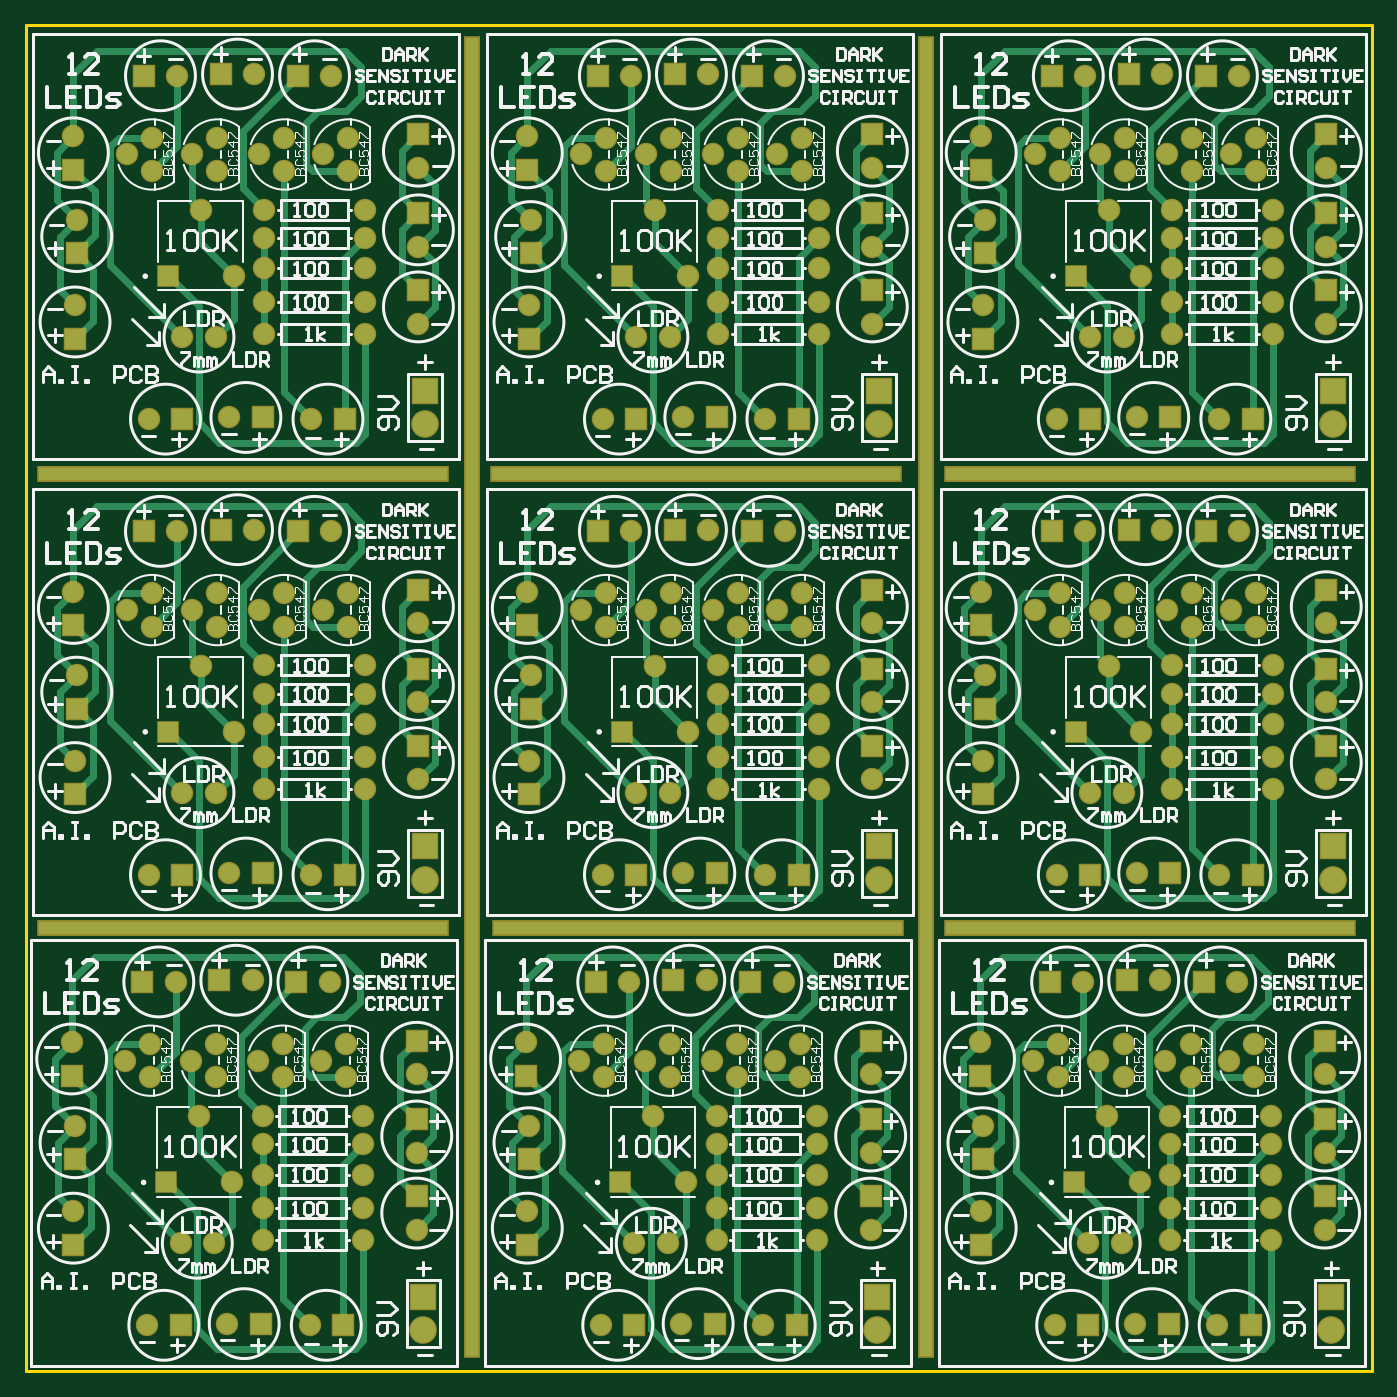
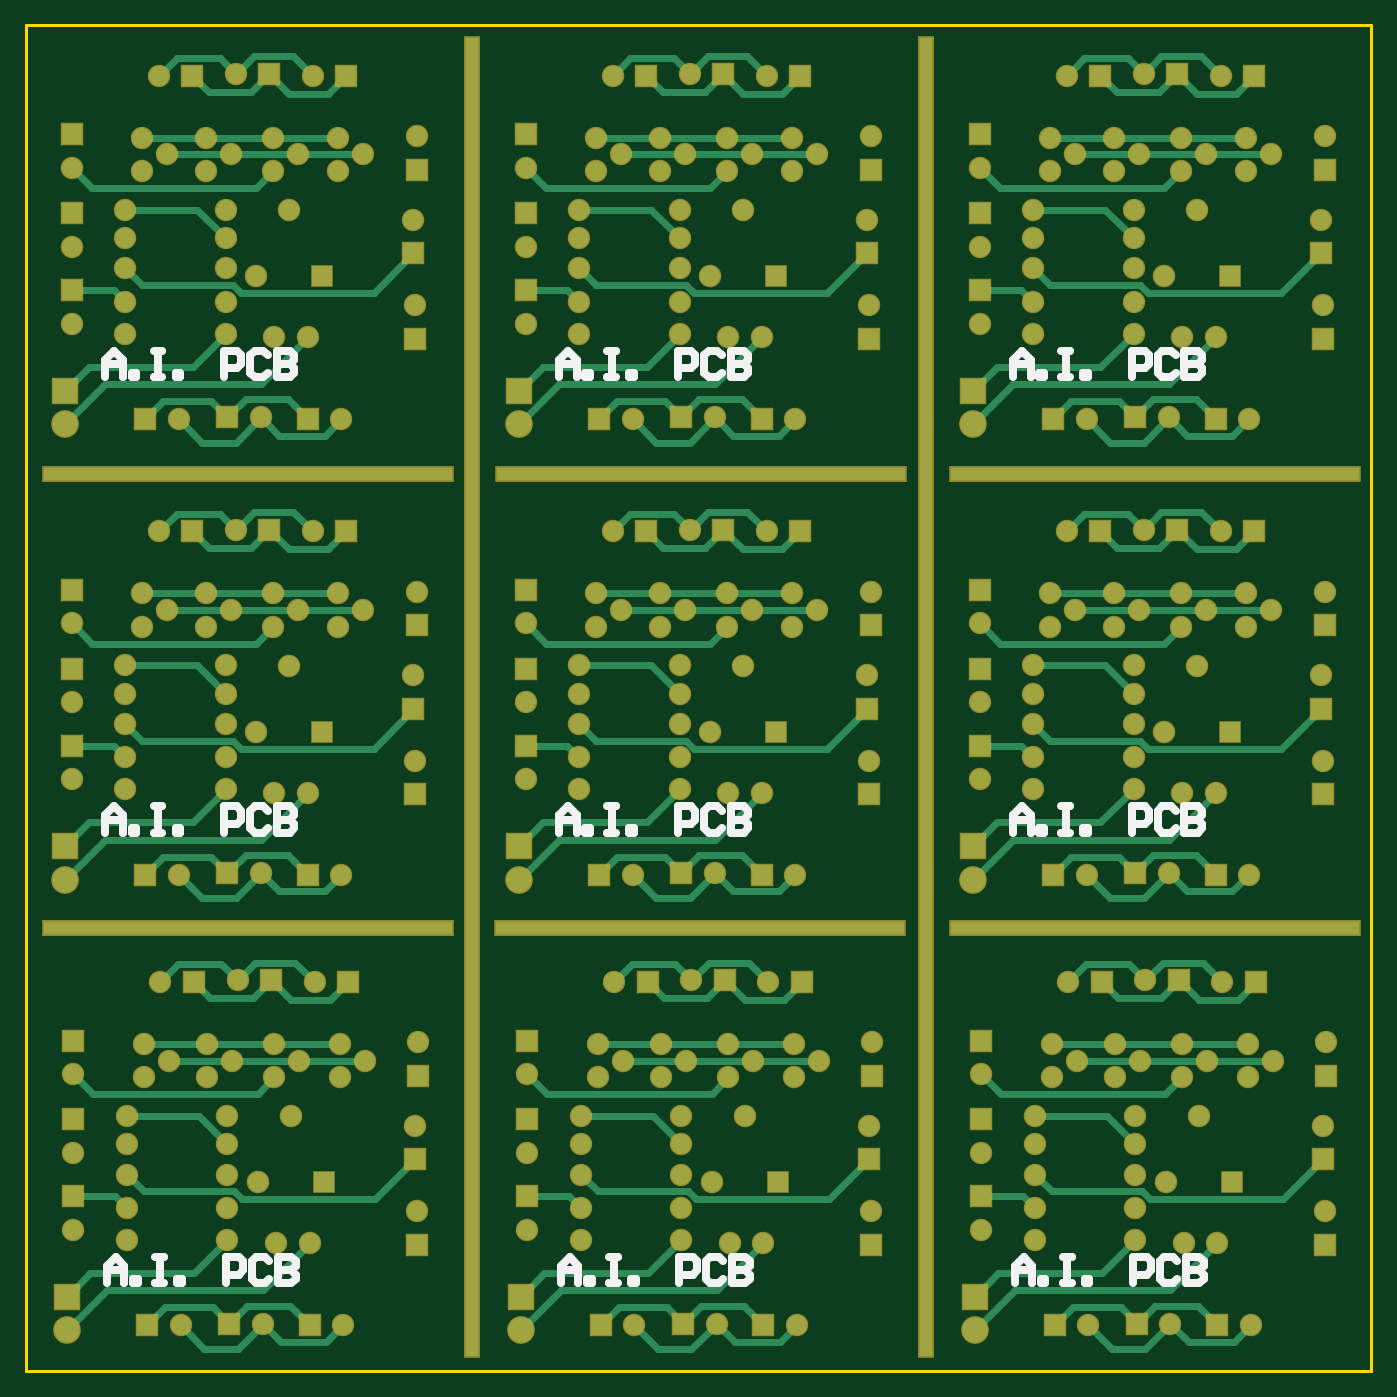
Circuit board: 8 layer files. Board 102.0 x 102.0 mm.
- drill: PCB2-RectHoles.TXT (398 bytes)
- bottom_copper: PCB2.GBL (41601 bytes)
- bottom_silk: PCB2.GBO (6370 bytes)
- bottom_mask: PCB2.GBS (10749 bytes)
- outline: PCB2.GKO (176 bytes)
- top_copper: PCB2.GTL (47072 bytes)
- top_silk: PCB2.GTO (115278 bytes)
- top_mask: PCB2.GTS (10748 bytes)

=== drill: PCB2-RectHoles.TXT ===
M48
;Layer_Color=9474304
;FILE_FORMAT=2:5
INCH,LZ
;TYPE=PLATED
T3F00S00C0.03937
%
G90
G05
T03
G00X0276445Y0132
M15
G01X0394555
M16
G00X02685Y0006118
M15
G01Y0395882
M16
G00X0133Y0006118
M15
G01Y0395882
M16
G00X0141445Y0132
M15
G01X0259555
M16
G00X0005445Y0132
M15
G01X0123555
M16
G00X0005445Y02675
M15
G01X0123555
M16
G00X0140945Y02675
M15
G01X0259055
M16
G00X0276445Y02675
M15
G01X0394555
M16
M30

=== bottom_copper: PCB2.GBL (41601 bytes, source omitted) ===
=== bottom_silk: PCB2.GBO ===
G04 Layer_Color=32896*
%FSLAX25Y25*%
%MOIN*%
G70*
G01*
G75*
%ADD36C,0.02362*%
D36*
X107000Y160500D02*
Y165748D01*
X104376Y168371D01*
X101752Y165748D01*
Y160500D01*
Y164436D01*
X107000D01*
X99129Y160500D02*
Y161812D01*
X97817D01*
Y160500D01*
X99129D01*
X92569Y168371D02*
X89945D01*
X91257D01*
Y160500D01*
X92569D01*
X89945D01*
X86009D02*
Y161812D01*
X84698D01*
Y160500D01*
X86009D01*
X71578D02*
Y168371D01*
X67643D01*
X66331Y167060D01*
Y164436D01*
X67643Y163124D01*
X71578D01*
X58459Y167060D02*
X59771Y168371D01*
X62395D01*
X63707Y167060D01*
Y161812D01*
X62395Y160500D01*
X59771D01*
X58459Y161812D01*
X55835Y168371D02*
Y160500D01*
X51900D01*
X50588Y161812D01*
Y163124D01*
X51900Y164436D01*
X55835D01*
X51900D01*
X50588Y165748D01*
Y167060D01*
X51900Y168371D01*
X55835D01*
X378000Y160500D02*
Y165748D01*
X375376Y168371D01*
X372752Y165748D01*
Y160500D01*
Y164436D01*
X378000D01*
X370128Y160500D02*
Y161812D01*
X368817D01*
Y160500D01*
X370128D01*
X363569Y168371D02*
X360945D01*
X362257D01*
Y160500D01*
X363569D01*
X360945D01*
X357009D02*
Y161812D01*
X355697D01*
Y160500D01*
X357009D01*
X342578D02*
Y168371D01*
X338643D01*
X337331Y167060D01*
Y164436D01*
X338643Y163124D01*
X342578D01*
X329459Y167060D02*
X330771Y168371D01*
X333395D01*
X334707Y167060D01*
Y161812D01*
X333395Y160500D01*
X330771D01*
X329459Y161812D01*
X326835Y168371D02*
Y160500D01*
X322900D01*
X321588Y161812D01*
Y163124D01*
X322900Y164436D01*
X326835D01*
X322900D01*
X321588Y165748D01*
Y167060D01*
X322900Y168371D01*
X326835D01*
X242500Y160500D02*
Y165748D01*
X239876Y168371D01*
X237252Y165748D01*
Y160500D01*
Y164436D01*
X242500D01*
X234629Y160500D02*
Y161812D01*
X233317D01*
Y160500D01*
X234629D01*
X228069Y168371D02*
X225445D01*
X226757D01*
Y160500D01*
X228069D01*
X225445D01*
X221509D02*
Y161812D01*
X220198D01*
Y160500D01*
X221509D01*
X207078D02*
Y168371D01*
X203143D01*
X201831Y167060D01*
Y164436D01*
X203143Y163124D01*
X207078D01*
X193959Y167060D02*
X195271Y168371D01*
X197895D01*
X199207Y167060D01*
Y161812D01*
X197895Y160500D01*
X195271D01*
X193959Y161812D01*
X191335Y168371D02*
Y160500D01*
X187400D01*
X186088Y161812D01*
Y163124D01*
X187400Y164436D01*
X191335D01*
X187400D01*
X186088Y165748D01*
Y167060D01*
X187400Y168371D01*
X191335D01*
X107000Y296500D02*
Y301748D01*
X104376Y304372D01*
X101752Y301748D01*
Y296500D01*
Y300436D01*
X107000D01*
X99129Y296500D02*
Y297812D01*
X97817D01*
Y296500D01*
X99129D01*
X92569Y304372D02*
X89945D01*
X91257D01*
Y296500D01*
X92569D01*
X89945D01*
X86009D02*
Y297812D01*
X84698D01*
Y296500D01*
X86009D01*
X71578D02*
Y304372D01*
X67643D01*
X66331Y303060D01*
Y300436D01*
X67643Y299124D01*
X71578D01*
X58459Y303060D02*
X59771Y304372D01*
X62395D01*
X63707Y303060D01*
Y297812D01*
X62395Y296500D01*
X59771D01*
X58459Y297812D01*
X55835Y304372D02*
Y296500D01*
X51900D01*
X50588Y297812D01*
Y299124D01*
X51900Y300436D01*
X55835D01*
X51900D01*
X50588Y301748D01*
Y303060D01*
X51900Y304372D01*
X55835D01*
X378000Y296500D02*
Y301748D01*
X375376Y304372D01*
X372752Y301748D01*
Y296500D01*
Y300436D01*
X378000D01*
X370128Y296500D02*
Y297812D01*
X368817D01*
Y296500D01*
X370128D01*
X363569Y304372D02*
X360945D01*
X362257D01*
Y296500D01*
X363569D01*
X360945D01*
X357009D02*
Y297812D01*
X355697D01*
Y296500D01*
X357009D01*
X342578D02*
Y304372D01*
X338643D01*
X337331Y303060D01*
Y300436D01*
X338643Y299124D01*
X342578D01*
X329459Y303060D02*
X330771Y304372D01*
X333395D01*
X334707Y303060D01*
Y297812D01*
X333395Y296500D01*
X330771D01*
X329459Y297812D01*
X326835Y304372D02*
Y296500D01*
X322900D01*
X321588Y297812D01*
Y299124D01*
X322900Y300436D01*
X326835D01*
X322900D01*
X321588Y301748D01*
Y303060D01*
X322900Y304372D01*
X326835D01*
X242500Y296500D02*
Y301748D01*
X239876Y304372D01*
X237252Y301748D01*
Y296500D01*
Y300436D01*
X242500D01*
X234629Y296500D02*
Y297812D01*
X233317D01*
Y296500D01*
X234629D01*
X228069Y304372D02*
X225445D01*
X226757D01*
Y296500D01*
X228069D01*
X225445D01*
X221509D02*
Y297812D01*
X220198D01*
Y296500D01*
X221509D01*
X207078D02*
Y304372D01*
X203143D01*
X201831Y303060D01*
Y300436D01*
X203143Y299124D01*
X207078D01*
X193959Y303060D02*
X195271Y304372D01*
X197895D01*
X199207Y303060D01*
Y297812D01*
X197895Y296500D01*
X195271D01*
X193959Y297812D01*
X191335Y304372D02*
Y296500D01*
X187400D01*
X186088Y297812D01*
Y299124D01*
X187400Y300436D01*
X191335D01*
X187400D01*
X186088Y301748D01*
Y303060D01*
X187400Y304372D01*
X191335D01*
X242000Y26000D02*
Y31248D01*
X239376Y33871D01*
X236752Y31248D01*
Y26000D01*
Y29936D01*
X242000D01*
X234128Y26000D02*
Y27312D01*
X232817D01*
Y26000D01*
X234128D01*
X227569Y33871D02*
X224945D01*
X226257D01*
Y26000D01*
X227569D01*
X224945D01*
X221009D02*
Y27312D01*
X219697D01*
Y26000D01*
X221009D01*
X206578D02*
Y33871D01*
X202643D01*
X201331Y32560D01*
Y29936D01*
X202643Y28624D01*
X206578D01*
X193459Y32560D02*
X194771Y33871D01*
X197395D01*
X198707Y32560D01*
Y27312D01*
X197395Y26000D01*
X194771D01*
X193459Y27312D01*
X190835Y33871D02*
Y26000D01*
X186900D01*
X185588Y27312D01*
Y28624D01*
X186900Y29936D01*
X190835D01*
X186900D01*
X185588Y31248D01*
Y32560D01*
X186900Y33871D01*
X190835D01*
X377500Y26000D02*
Y31248D01*
X374876Y33871D01*
X372252Y31248D01*
Y26000D01*
Y29936D01*
X377500D01*
X369629Y26000D02*
Y27312D01*
X368317D01*
Y26000D01*
X369629D01*
X363069Y33871D02*
X360445D01*
X361757D01*
Y26000D01*
X363069D01*
X360445D01*
X356509D02*
Y27312D01*
X355198D01*
Y26000D01*
X356509D01*
X342078D02*
Y33871D01*
X338143D01*
X336831Y32560D01*
Y29936D01*
X338143Y28624D01*
X342078D01*
X328959Y32560D02*
X330271Y33871D01*
X332895D01*
X334207Y32560D01*
Y27312D01*
X332895Y26000D01*
X330271D01*
X328959Y27312D01*
X326335Y33871D02*
Y26000D01*
X322400D01*
X321088Y27312D01*
Y28624D01*
X322400Y29936D01*
X326335D01*
X322400D01*
X321088Y31248D01*
Y32560D01*
X322400Y33871D01*
X326335D01*
X106500Y26000D02*
Y31248D01*
X103876Y33871D01*
X101252Y31248D01*
Y26000D01*
Y29936D01*
X106500D01*
X98628Y26000D02*
Y27312D01*
X97317D01*
Y26000D01*
X98628D01*
X92069Y33871D02*
X89445D01*
X90757D01*
Y26000D01*
X92069D01*
X89445D01*
X85509D02*
Y27312D01*
X84197D01*
Y26000D01*
X85509D01*
X71078D02*
Y33871D01*
X67143D01*
X65831Y32560D01*
Y29936D01*
X67143Y28624D01*
X71078D01*
X57959Y32560D02*
X59271Y33871D01*
X61895D01*
X63207Y32560D01*
Y27312D01*
X61895Y26000D01*
X59271D01*
X57959Y27312D01*
X55335Y33871D02*
Y26000D01*
X51400D01*
X50088Y27312D01*
Y28624D01*
X51400Y29936D01*
X55335D01*
X51400D01*
X50088Y31248D01*
Y32560D01*
X51400Y33871D01*
X55335D01*
M02*

=== bottom_mask: PCB2.GBS (10749 bytes, source omitted) ===
=== outline: PCB2.GKO ===
G04 Layer_Color=16711935*
%FSLAX25Y25*%
%MOIN*%
G70*
G01*
G75*
%ADD20C,0.01000*%
D20*
X401575Y0D02*
Y401575D01*
X0D02*
X401575D01*
X0Y0D02*
X401575D01*
X0D02*
Y401575D01*
M02*

=== top_copper: PCB2.GTL (47072 bytes, source omitted) ===
=== top_silk: PCB2.GTO (115278 bytes, source omitted) ===
=== top_mask: PCB2.GTS (10748 bytes, source omitted) ===
